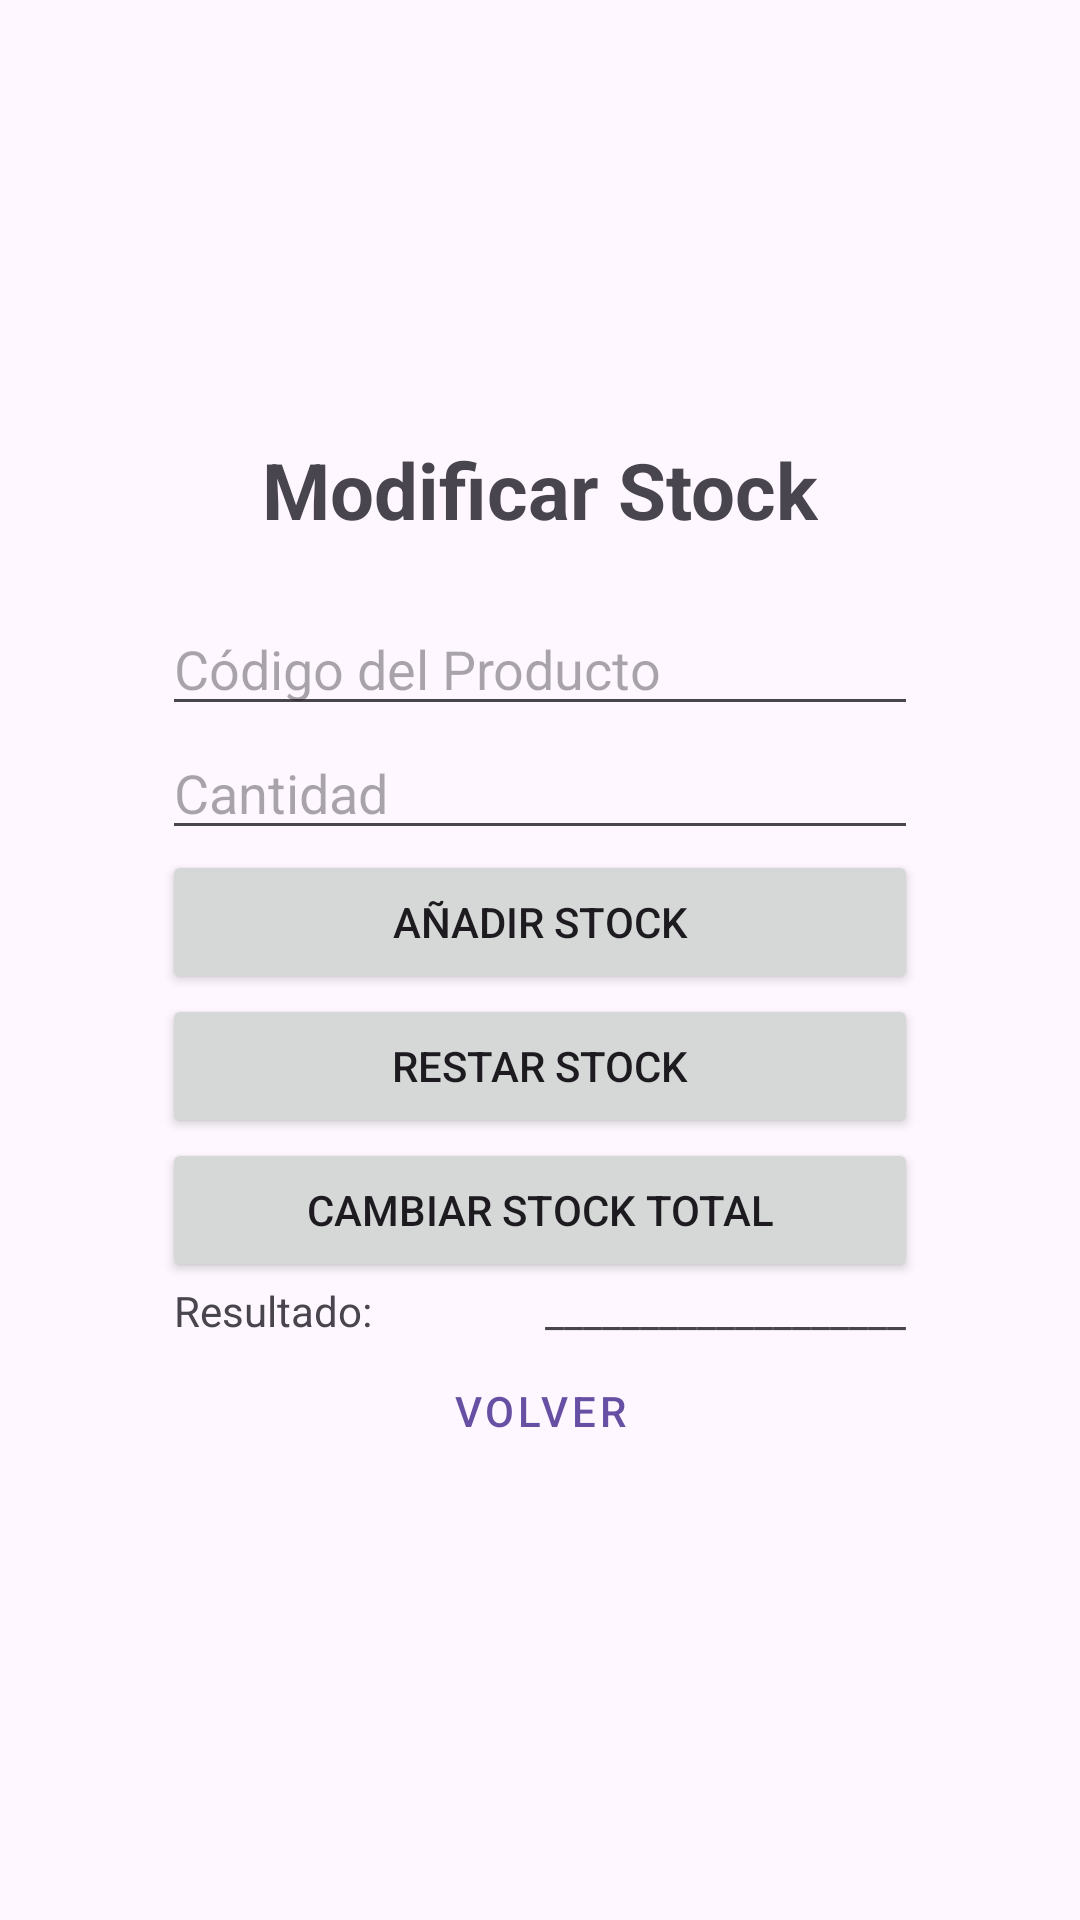

Android layout source for this screen:
<!-- AndroidManifest.xml: application theme Theme.ProyectoAlmacen -->
<!-- res/layout/activity_modificar_stock.xml -->
<?xml version="1.0" encoding="utf-8"?>
<androidx.constraintlayout.widget.ConstraintLayout xmlns:android="http://schemas.android.com/apk/res/android"
    xmlns:app="http://schemas.android.com/apk/res-auto"
    xmlns:tools="http://schemas.android.com/tools"
    android:id="@+id/main"
    android:layout_width="match_parent"
    android:layout_height="match_parent"
    tools:context=".view.MainActivity">

    <TextView
        android:id="@+id/tvTitulo"
        android:layout_width="wrap_content"
        android:layout_height="wrap_content"
        android:text="Modificar Stock"
        android:textSize="26sp"
        android:textStyle="bold"
        android:layout_marginBottom="20dp"
        app:layout_constraintVertical_chainStyle="packed"
        app:layout_constraintBottom_toTopOf="@+id/etCodigoStock"
        app:layout_constraintEnd_toEndOf="parent"
        app:layout_constraintStart_toStartOf="parent"
        app:layout_constraintTop_toTopOf="parent" />

    <EditText
        android:id="@+id/etCodigoStock"
        android:layout_width="0dp"
        android:layout_height="wrap_content"
        android:hint="Código del Producto"
        android:inputType="text"
        app:layout_constraintWidth_percent="0.7"
        app:layout_constraintBottom_toTopOf="@+id/etCantidadStock"
        app:layout_constraintEnd_toEndOf="parent"
        app:layout_constraintStart_toStartOf="parent"
        app:layout_constraintTop_toBottomOf="@+id/tvTitulo" />

    <EditText
        android:id="@+id/etCantidadStock"
        android:layout_width="0dp"
        android:layout_height="wrap_content"
        android:hint="Cantidad"
        android:inputType="number"
        app:layout_constraintWidth_percent="0.7"
        app:layout_constraintBottom_toTopOf="@+id/btAnadirStock"
        app:layout_constraintEnd_toEndOf="parent"
        app:layout_constraintStart_toStartOf="parent"
        app:layout_constraintTop_toBottomOf="@+id/etCodigoStock" />

    <Button
        android:id="@+id/btAnadirStock"
        android:layout_width="0dp"
        android:layout_height="wrap_content"
        android:text="Añadir Stock"
        app:layout_constraintWidth_percent="0.7"
        app:cornerRadius="10dp"
        app:layout_constraintBottom_toTopOf="@+id/btRestarStock"
        app:layout_constraintEnd_toEndOf="parent"
        app:layout_constraintStart_toStartOf="parent"
        app:layout_constraintTop_toBottomOf="@+id/etCantidadStock" />

    <Button
        android:id="@+id/btRestarStock"
        android:layout_width="0dp"
        android:layout_height="wrap_content"
        android:text="Restar Stock"
        app:layout_constraintWidth_percent="0.7"
        app:cornerRadius="10dp"
        app:layout_constraintBottom_toTopOf="@+id/btCambiarStock"
        app:layout_constraintEnd_toEndOf="parent"
        app:layout_constraintStart_toStartOf="parent"
        app:layout_constraintTop_toBottomOf="@+id/btAnadirStock" />

    <Button
        android:id="@+id/btCambiarStock"
        android:layout_width="0dp"
        android:layout_height="wrap_content"
        android:text="Cambiar Stock Total"
        app:layout_constraintWidth_percent="0.7"
        app:cornerRadius="10dp"
        app:layout_constraintBottom_toTopOf="@+id/tvResultado"
        app:layout_constraintEnd_toEndOf="parent"
        app:layout_constraintStart_toStartOf="parent"
        app:layout_constraintTop_toBottomOf="@+id/btRestarStock" />

    <TextView
        android:id="@+id/tvResultado"
        android:layout_width="wrap_content"
        android:layout_height="wrap_content"
        android:text="Resultado:"
        app:layout_constraintBottom_toTopOf="@+id/btVolverStock"
        app:layout_constraintEnd_toStartOf="@+id/tvMostrarResultado"
        app:layout_constraintStart_toStartOf="parent"
        app:layout_constraintTop_toBottomOf="@+id/btCambiarStock" />

    <TextView
        android:id="@+id/tvMostrarResultado"
        android:layout_width="wrap_content"
        android:layout_height="wrap_content"
        android:text="___________________"
        app:layout_constraintBottom_toTopOf="@+id/btVolverStock"
        app:layout_constraintEnd_toEndOf="parent"
        app:layout_constraintStart_toEndOf="@+id/tvResultado"
        app:layout_constraintTop_toBottomOf="@+id/btCambiarStock" />

    <Button
        style="@style/Widget.MaterialComponents.Button.OutlinedButton"
        android:id="@+id/btVolverStock"
        android:layout_width="0dp"
        android:layout_height="wrap_content"
        android:text="Volver"
        app:layout_constraintWidth_percent="0.7"
        app:cornerRadius="10dp"
        app:layout_constraintBottom_toBottomOf="parent"
        app:layout_constraintEnd_toEndOf="parent"
        app:layout_constraintStart_toStartOf="parent"
        app:layout_constraintTop_toBottomOf="@+id/tvResultado" />

</androidx.constraintlayout.widget.ConstraintLayout>
<!-- resources referenced by this layout -->
<resources>
  <style name="Theme.ProyectoAlmacen" parent="Base.Theme.ProyectoAlmacen" />
  <style name="Base.Theme.ProyectoAlmacen" parent="Theme.Material3.DayNight.NoActionBar">
          
          
      </style>
</resources>
